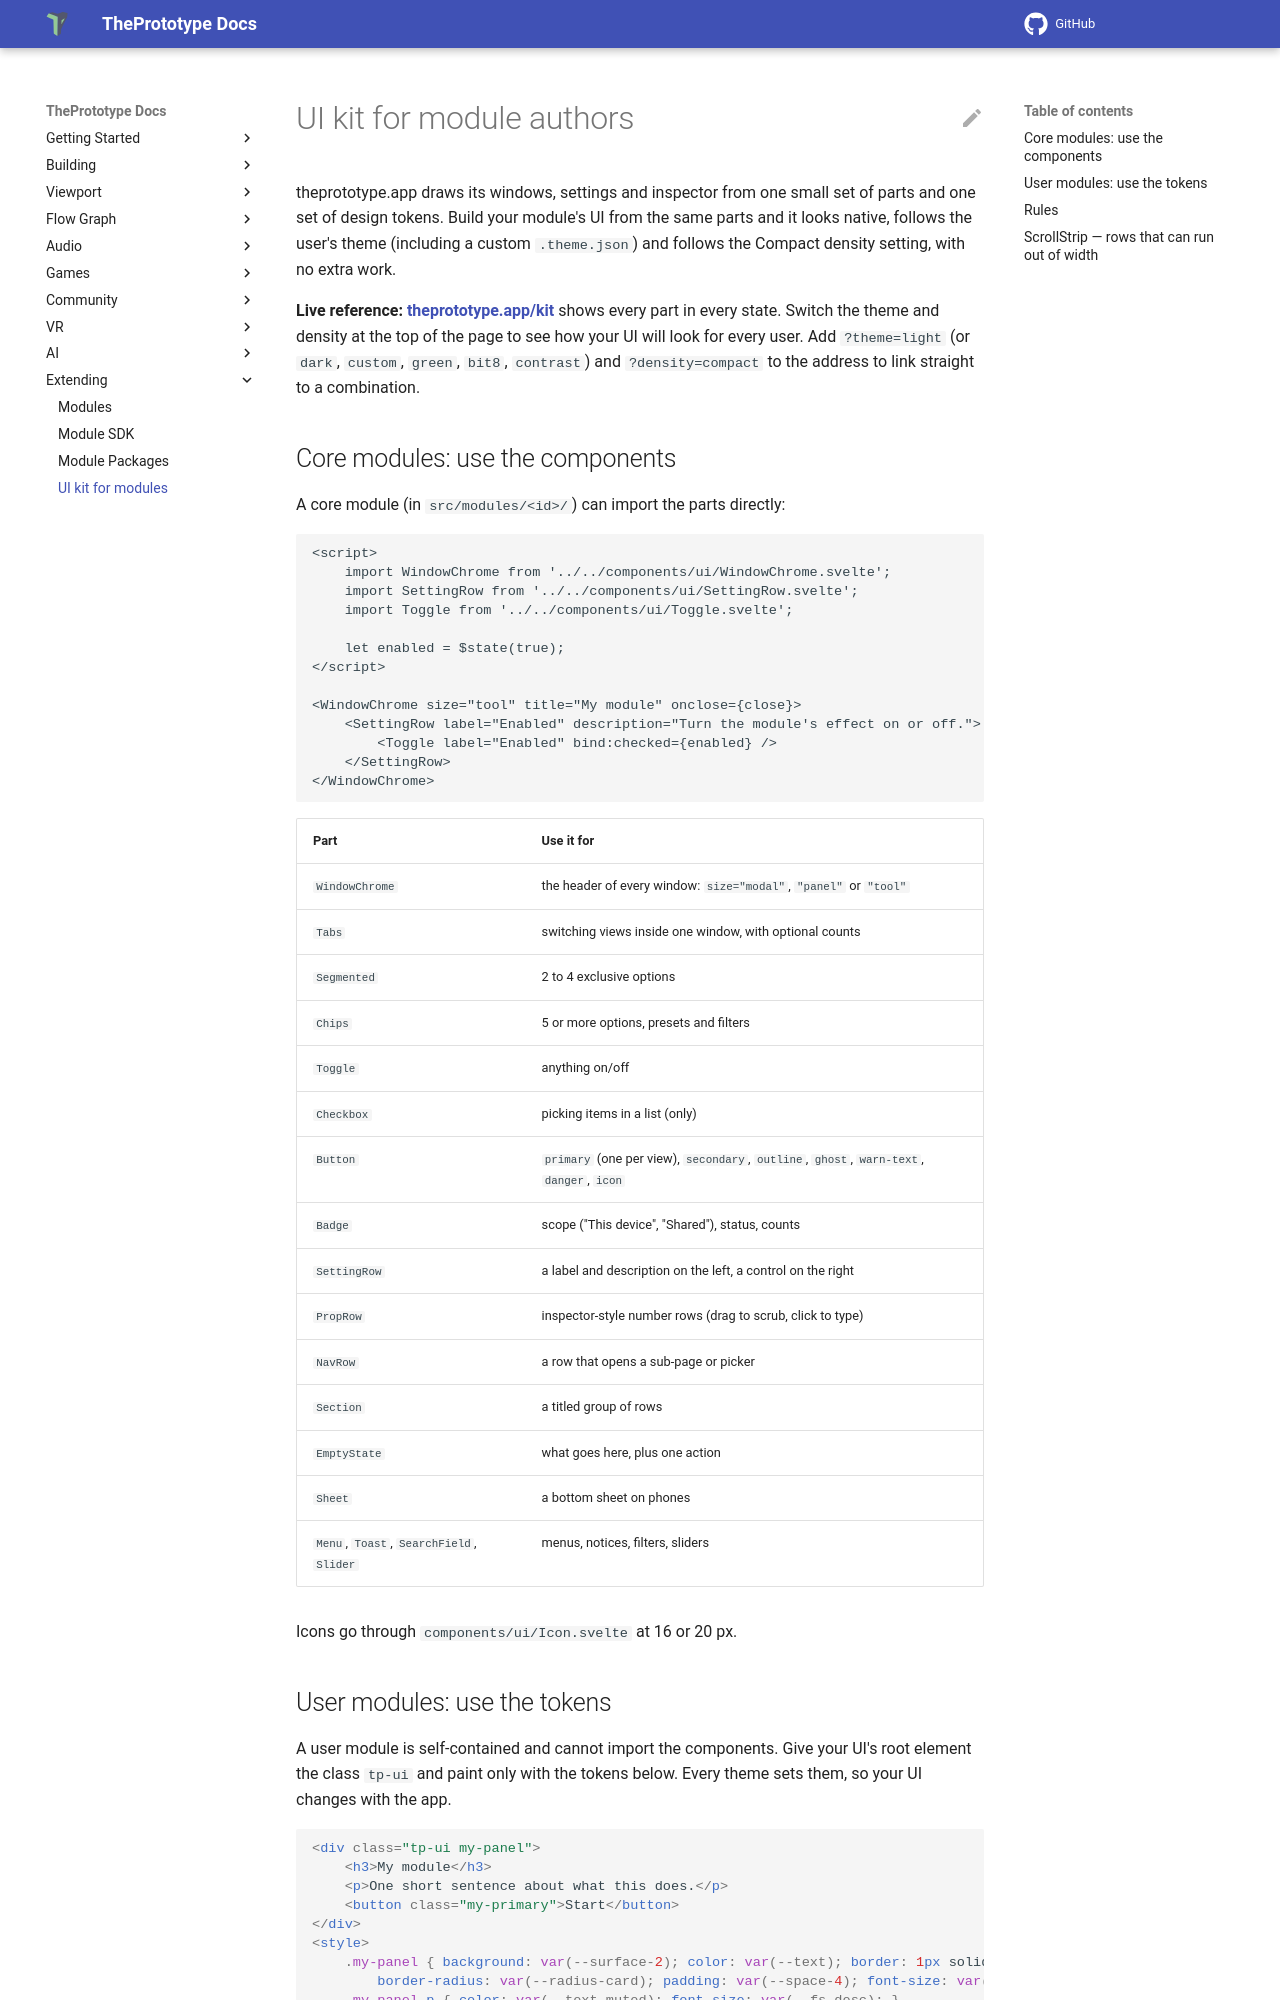

repository: theprototype-app/docs · page: ui-kit/index.html · generator: mkdocs

# UI kit for module authors

theprototype.app draws its windows, settings and inspector from one small set of parts and
one set of design tokens. Build your module's UI from the same parts and it looks native,
follows the user's theme (including a custom `.theme.json`) and follows the Compact density
setting, with no extra work.

**Live reference: [theprototype.app/kit](https://theprototype.app/kit)** shows every part in
every state. Switch the theme and density at the top of the page to see how your UI will
look for every user. Add `?theme=light` (or `dark`, `custom`, `green`, `bit8`, `contrast`)
and `?density=compact` to the address to link straight to a combination.

## Core modules: use the components

A core module (in `src/modules/<id>/`) can import the parts directly:

```svelte
<script>
	import WindowChrome from '../../components/ui/WindowChrome.svelte';
	import SettingRow from '../../components/ui/SettingRow.svelte';
	import Toggle from '../../components/ui/Toggle.svelte';

	let enabled = $state(true);
</script>

<WindowChrome size="tool" title="My module" onclose={close}>
	<SettingRow label="Enabled" description="Turn the module's effect on or off.">
		<Toggle label="Enabled" bind:checked={enabled} />
	</SettingRow>
</WindowChrome>
```

| Part | Use it for |
|---|---|
| `WindowChrome` | the header of every window: `size="modal"`, `"panel"` or `"tool"` |
| `Tabs` | switching views inside one window, with optional counts |
| `Segmented` | 2 to 4 exclusive options |
| `Chips` | 5 or more options, presets and filters |
| `Toggle` | anything on/off |
| `Checkbox` | picking items in a list (only) |
| `Button` | `primary` (one per view), `secondary`, `outline`, `ghost`, `warn-text`, `danger`, `icon` |
| `Badge` | scope ("This device", "Shared"), status, counts |
| `SettingRow` | a label and description on the left, a control on the right |
| `PropRow` | inspector-style number rows (drag to scrub, click to type) |
| `NavRow` | a row that opens a sub-page or picker |
| `Section` | a titled group of rows |
| `EmptyState` | what goes here, plus one action |
| `Sheet` | a bottom sheet on phones |
| `Menu`, `Toast`, `SearchField`, `Slider` | menus, notices, filters, sliders |

Icons go through `components/ui/Icon.svelte` at 16 or 20 px.
